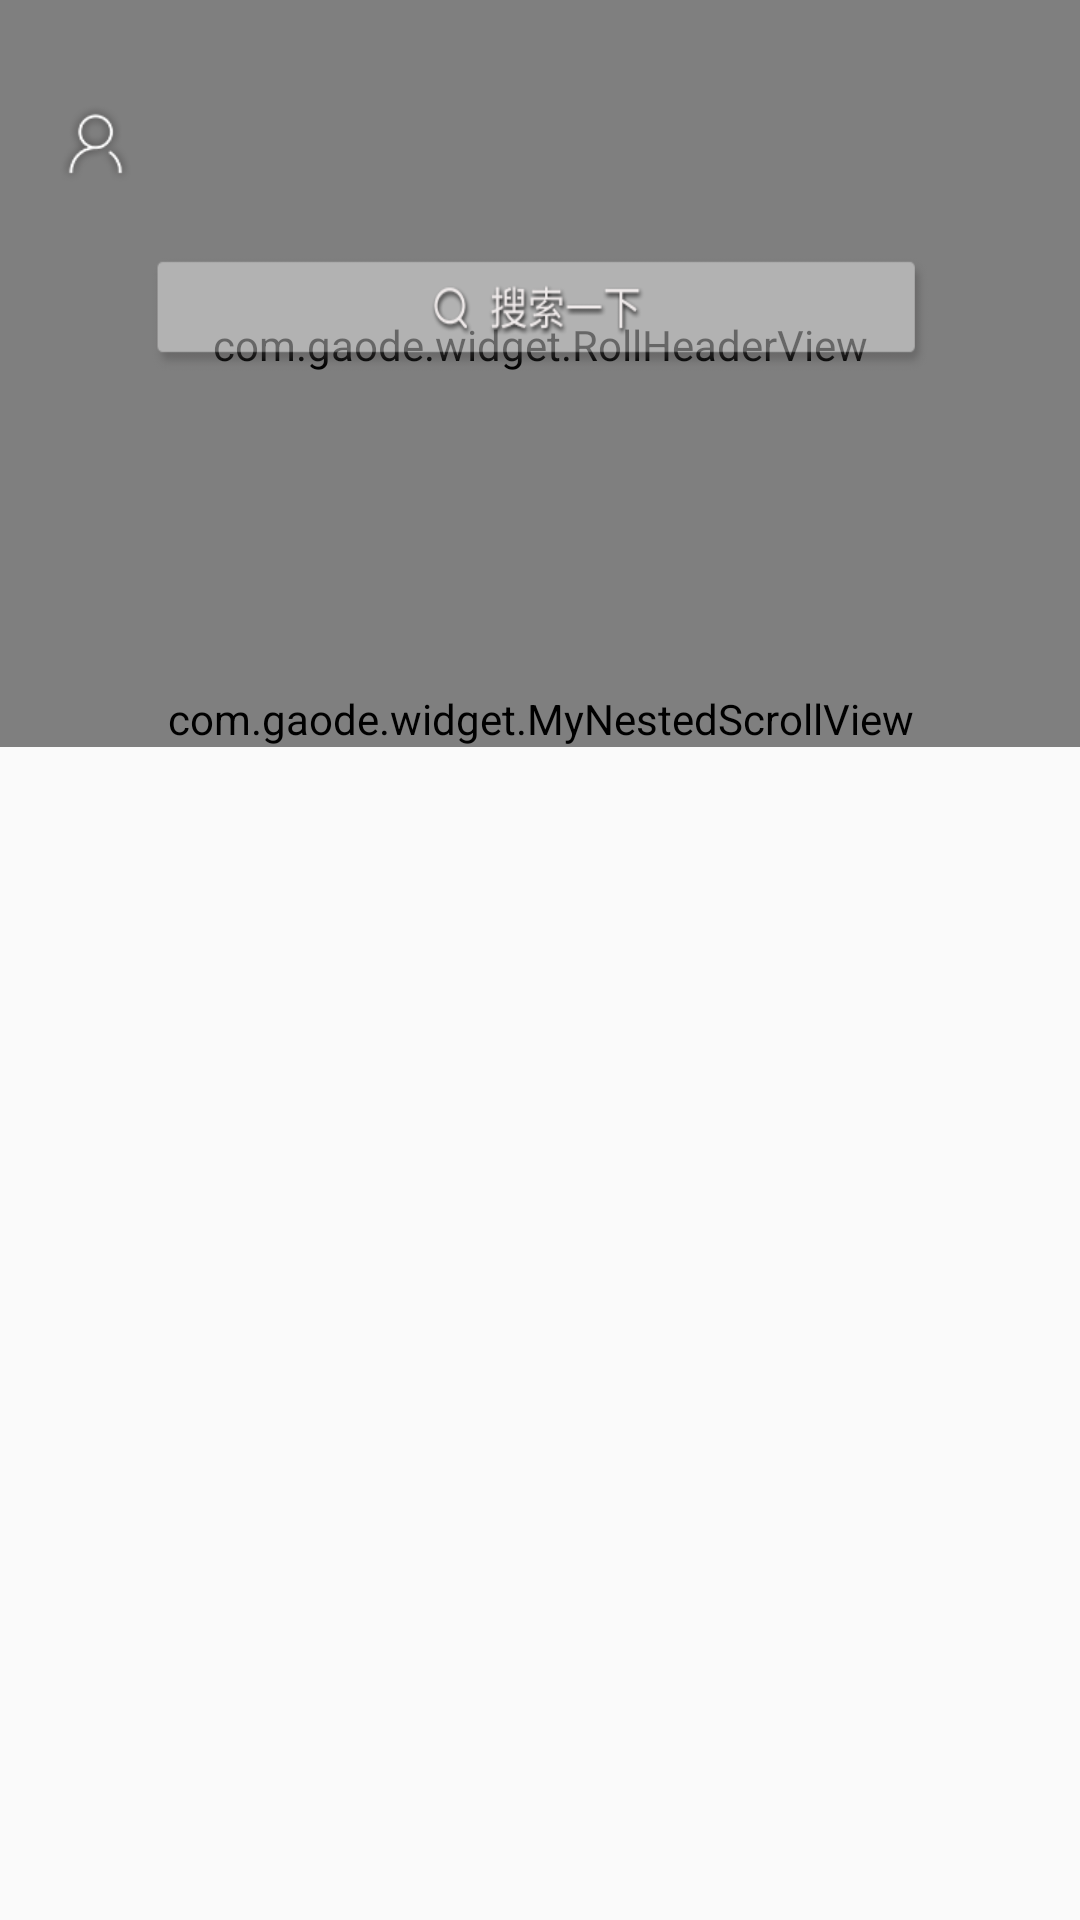

Layout XML and referenced resources for this Android screen:
<!-- AndroidManifest.xml: application theme AppTheme -->
<!-- res/layout/fragment_index.xml -->
<android.support.design.widget.CoordinatorLayout xmlns:android="http://schemas.android.com/apk/res/android"
    xmlns:app="http://schemas.android.com/apk/res-auto"
    android:id="@+id/activity_main"
    android:layout_width="match_parent"
    android:layout_height="match_parent">

    <android.support.design.widget.AppBarLayout
        android:id="@+id/barlayout"
        android:layout_width="match_parent"
        android:layout_height="@dimen/dp_230">

        <android.support.design.widget.CollapsingToolbarLayout
            android:layout_width="match_parent"
            android:layout_height="match_parent"
            app:layout_scrollFlags="scroll|exitUntilCollapsed">

            <com.gaode.widget.RollHeaderView
                android:id="@+id/banner"
                android:layout_width="match_parent"
                android:layout_height="match_parent"
                app:layout_collapseMode="parallax" />

            <ProgressBar
                android:id="@+id/progress"
                android:layout_width="wrap_content"
                android:layout_height="wrap_content"
                android:visibility="gone"
                android:layout_gravity="center_horizontal" />

            <ImageView
                android:id="@+id/iv_me"
                android:layout_width="wrap_content"
                android:layout_height="wrap_content"
                android:layout_marginTop="@dimen/dp_15"
                android:padding="20dp"
                android:src="@mipmap/gerenzhongxin"
                app:layout_collapseMode="pin" />

            <ImageView
                android:id="@+id/iv_seach"
                android:layout_width="wrap_content"
                android:layout_height="wrap_content"
                android:layout_gravity="center"
                android:layout_marginBottom="@dimen/dp_10"
                android:layout_marginLeft="@dimen/dp_50"
                android:layout_marginRight="@dimen/dp_50"
                android:background="@mipmap/sousuoyixia"
                android:gravity="center"
                android:paddingLeft="10dp"
                app:layout_collapseMode="pin" />

            <android.support.v7.widget.Toolbar
                android:layout_width="1dp"
                android:layout_height="68dp"
                app:layout_collapseMode="pin" />
        </android.support.design.widget.CollapsingToolbarLayout>
    </android.support.design.widget.AppBarLayout>

    <com.gaode.widget.MyNestedScrollView
        android:id="@+id/scrollview"
        android:layout_width="match_parent"
        android:layout_height="wrap_content"
        android:fillViewport="true"
        app:layout_behavior="@string/appbar_scrolling_view_behavior">


            <android.support.v7.widget.RecyclerView
                android:id="@+id/rv_fingerpost"
                android:layout_width="match_parent"
                android:layout_height="match_parent"
                android:background="@android:color/white"
                android:paddingBottom="@dimen/dp_10" />

    </com.gaode.widget.MyNestedScrollView>
</android.support.design.widget.CoordinatorLayout>
<!-- resources referenced by this layout -->
<resources>
  <dimen name="dp_10">10dp</dimen>
  <dimen name="dp_15">15dp</dimen>
  <dimen name="dp_230">230dp</dimen>
  <dimen name="dp_50">50dp</dimen>
  <!-- mipmap gerenzhongxin: png bitmap (mipmap-xhdpi, 3369 bytes) -->
  <!-- mipmap sousuoyixia: png bitmap (mipmap-xhdpi, 10924 bytes) -->
  <style name="AppTheme" parent="Theme.AppCompat.Light.DarkActionBar">
          
          <item name="colorPrimary">@color/colorPrimary</item>
          <item name="colorPrimaryDark">@color/colorPrimaryDark</item>
          <item name="colorAccent">@color/colorAccent</item>
          <item name="windowActionBar">false</item>
          <item name="windowNoTitle">true</item>
      </style>
  <!-- not gathered from this repository: default colours our renderer supplied (Android Studio template values) -->
  <color name="colorPrimary">#FF6200EE</color>
  <color name="colorPrimaryDark">#FF3700B3</color>
  <color name="colorAccent">#FF03DAC5</color>
</resources>
